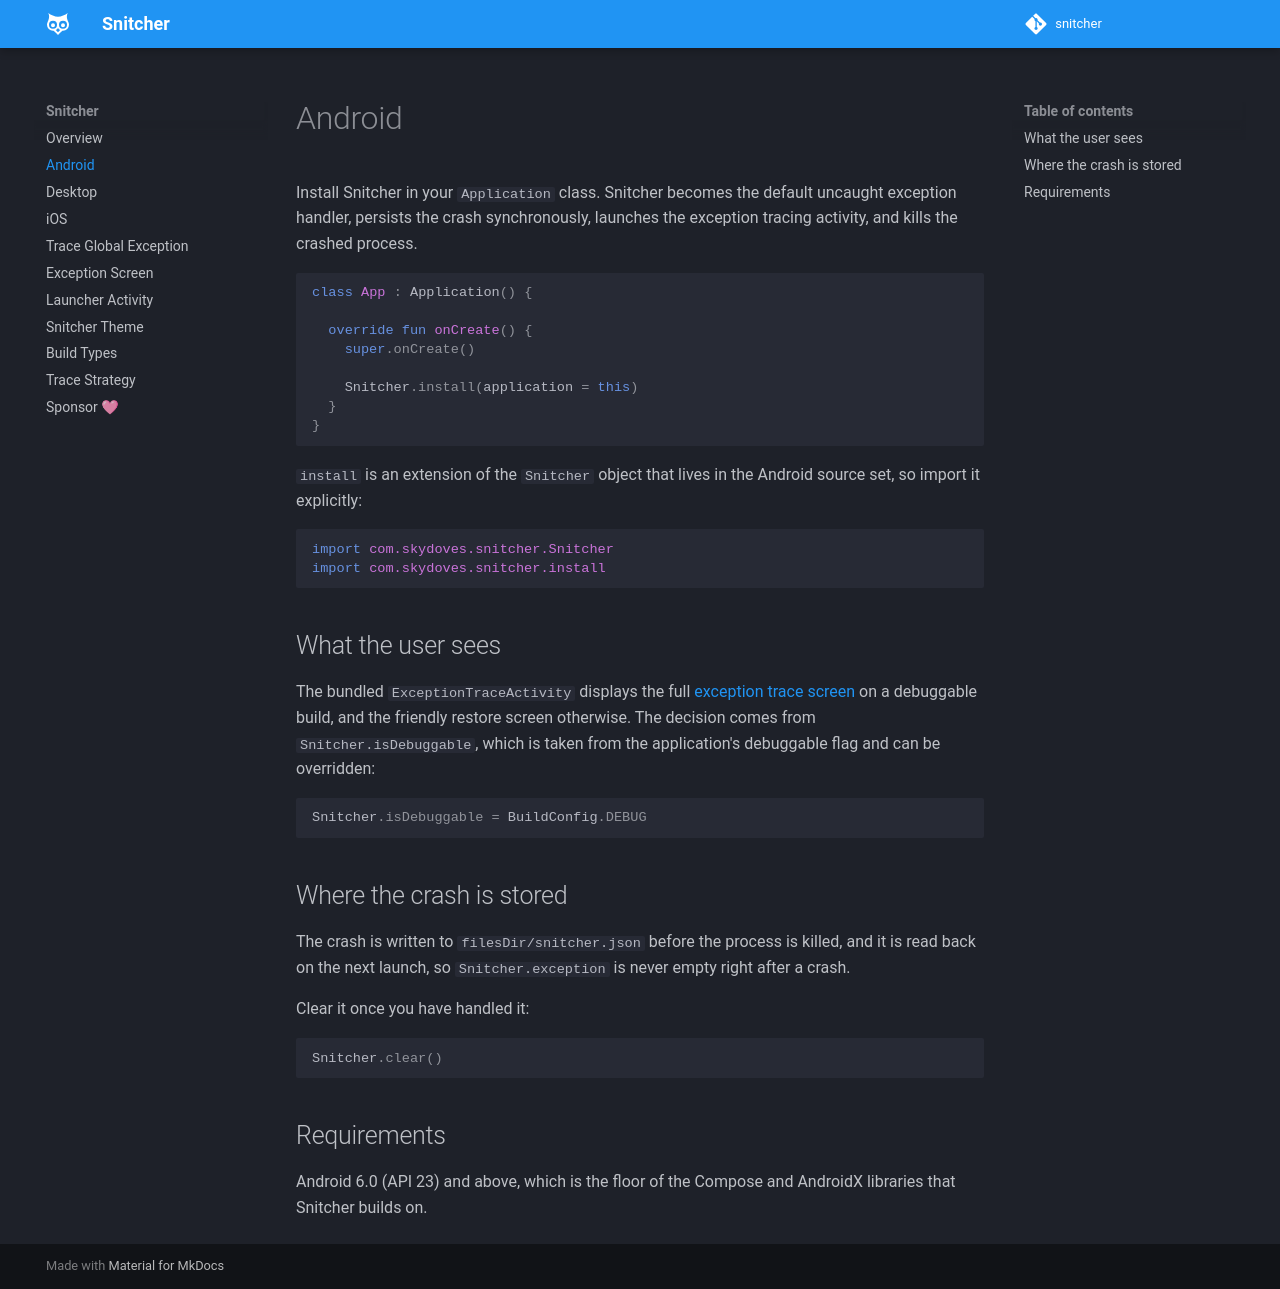

repository: skydoves/snitcher · page: android/index.html · generator: mkdocs

# Android

Install Snitcher in your `Application` class. Snitcher becomes the default uncaught exception handler, persists the crash synchronously, launches the exception tracing activity, and kills the crashed process.

```kotlin
class App : Application() {

  override fun onCreate() {
    super.onCreate()

    Snitcher.install(application = this)
  }
}
```

`install` is an extension of the `Snitcher` object that lives in the Android source set, so import it explicitly:

```kotlin
import com.skydoves.snitcher.Snitcher
import com.skydoves.snitcher.install
```

## What the user sees

The bundled `ExceptionTraceActivity` displays the full [exception trace screen](custom-trace-screen.md) on a debuggable build, and the friendly restore screen otherwise. The decision comes from `Snitcher.isDebuggable`, which is taken from the application's debuggable flag and can be overridden:

```kotlin
Snitcher.isDebuggable = BuildConfig.DEBUG
```

## Where the crash is stored

The crash is written to `filesDir/snitcher.json` before the process is killed, and it is read back on the next launch, so `Snitcher.exception` is never empty right after a crash.

Clear it once you have handled it:

```kotlin
Snitcher.clear()
```

## Requirements

Android 6.0 (API 23) and above, which is the floor of the Compose and AndroidX libraries that Snitcher builds on.
